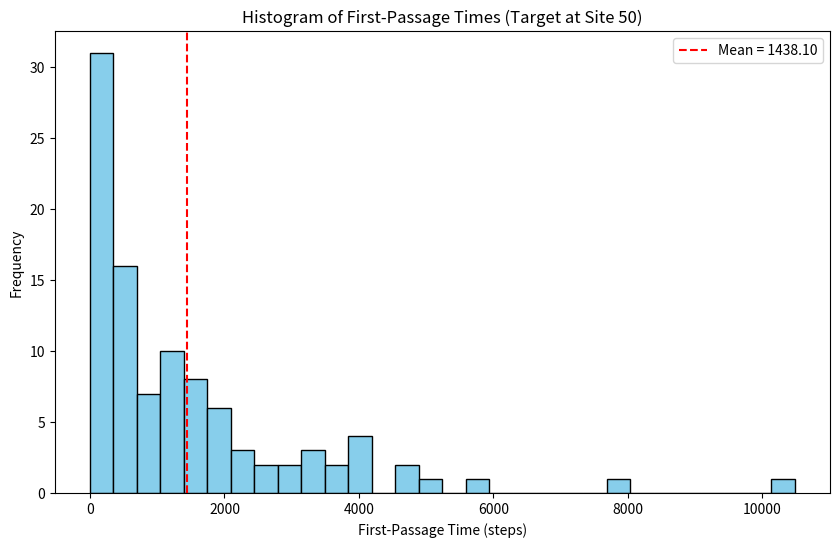
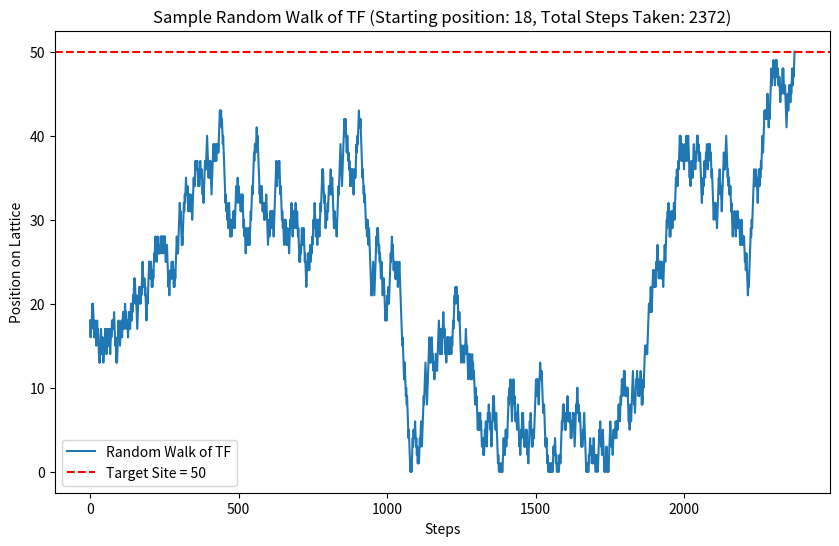

Source code (Python) for these figures, in order:
#!/usr/bin/env python3
# -*- coding: utf-8 -*-
"""

This version assumes the following:
    
    TF attaches at any site along the lattice with equal probability
    TF has no rate of detachment and will walk unitl it reaches the target site
    There are no RNAPs present to impede the path
    
"""

import numpy as np
import matplotlib.pyplot as plt

# Parameters
L = 100                     # Length of the lattice (DNA segment length)
target_site = L // 2        # Target site located at the middle of the lattice
num_simulations = 100       # Number of simulations to run


# Run simulation
first_passage_times = []
for sim in range(num_simulations):
    position = np.random.randint(0, L+1)     # Start TF at a random position on the lattice (equal probability for any position)
    steps = 0                                # Step counter for each simulation
    
    # Random walk until TF reaches the target or max steps are reached
    while position != target_site:
        step = np.random.choice([-1, 1])     # Random step: left (-1) or right (+1) along the lattice
        position += step                     # Update position
        position = max(0, min(L, position))  # Ensure TF stays within the lattice bounds
        steps += 1
    
    # Record first-passage time if the target was reached
    if position == target_site:
        first_passage_times.append(steps)
    else:
        continue


# Calculate statistics
first_passage_times = np.array(first_passage_times)
mean_first_passage_time = np.mean(first_passage_times)
std_first_passage_time = np.std(first_passage_times)

print(f"Mean First-Passage Time: {mean_first_passage_time:.2f} steps")
print(f"Standard Deviation: {std_first_passage_time:.2f} steps")


# Plot histogram of first-passage times
plt.figure(figsize=(10, 6))
plt.hist(first_passage_times, bins=30, color='skyblue', edgecolor='black')
plt.xlabel("First-Passage Time (steps)")
plt.ylabel("Frequency")
plt.title(f"Histogram of First-Passage Times (Target at Site {target_site})")
plt.axvline(mean_first_passage_time, color='red', linestyle='--', label=f"Mean = {mean_first_passage_time:.2f}")
plt.legend()
plt.show()


# Plot a sample random walk to visualize a search process for one simulation
position = np.random.randint(0, L+1)     # Random start position for the sample walk
positions = [position]

while position != target_site:
    step = np.random.choice([-1, 1])     # Random step: left (-1) or right (+1)
    position += step                     # Update position
    position = max(0, min(L, position))  # Ensure TF stays within lattice bounds
    positions.append(position)           # Add current position to array


# Plot the random walk
plt.figure(figsize=(10, 6))
plt.plot(positions, label="Random Walk of TF")
plt.axhline(target_site, color='red', linestyle='--', label=f"Target Site = {target_site}")
plt.xlabel("Steps")
plt.ylabel("Position on Lattice")
plt.title(f"Sample Random Walk of TF (Starting position: {positions[0]}, Total Steps Taken: {len(positions)})")
plt.legend()
plt.show()
